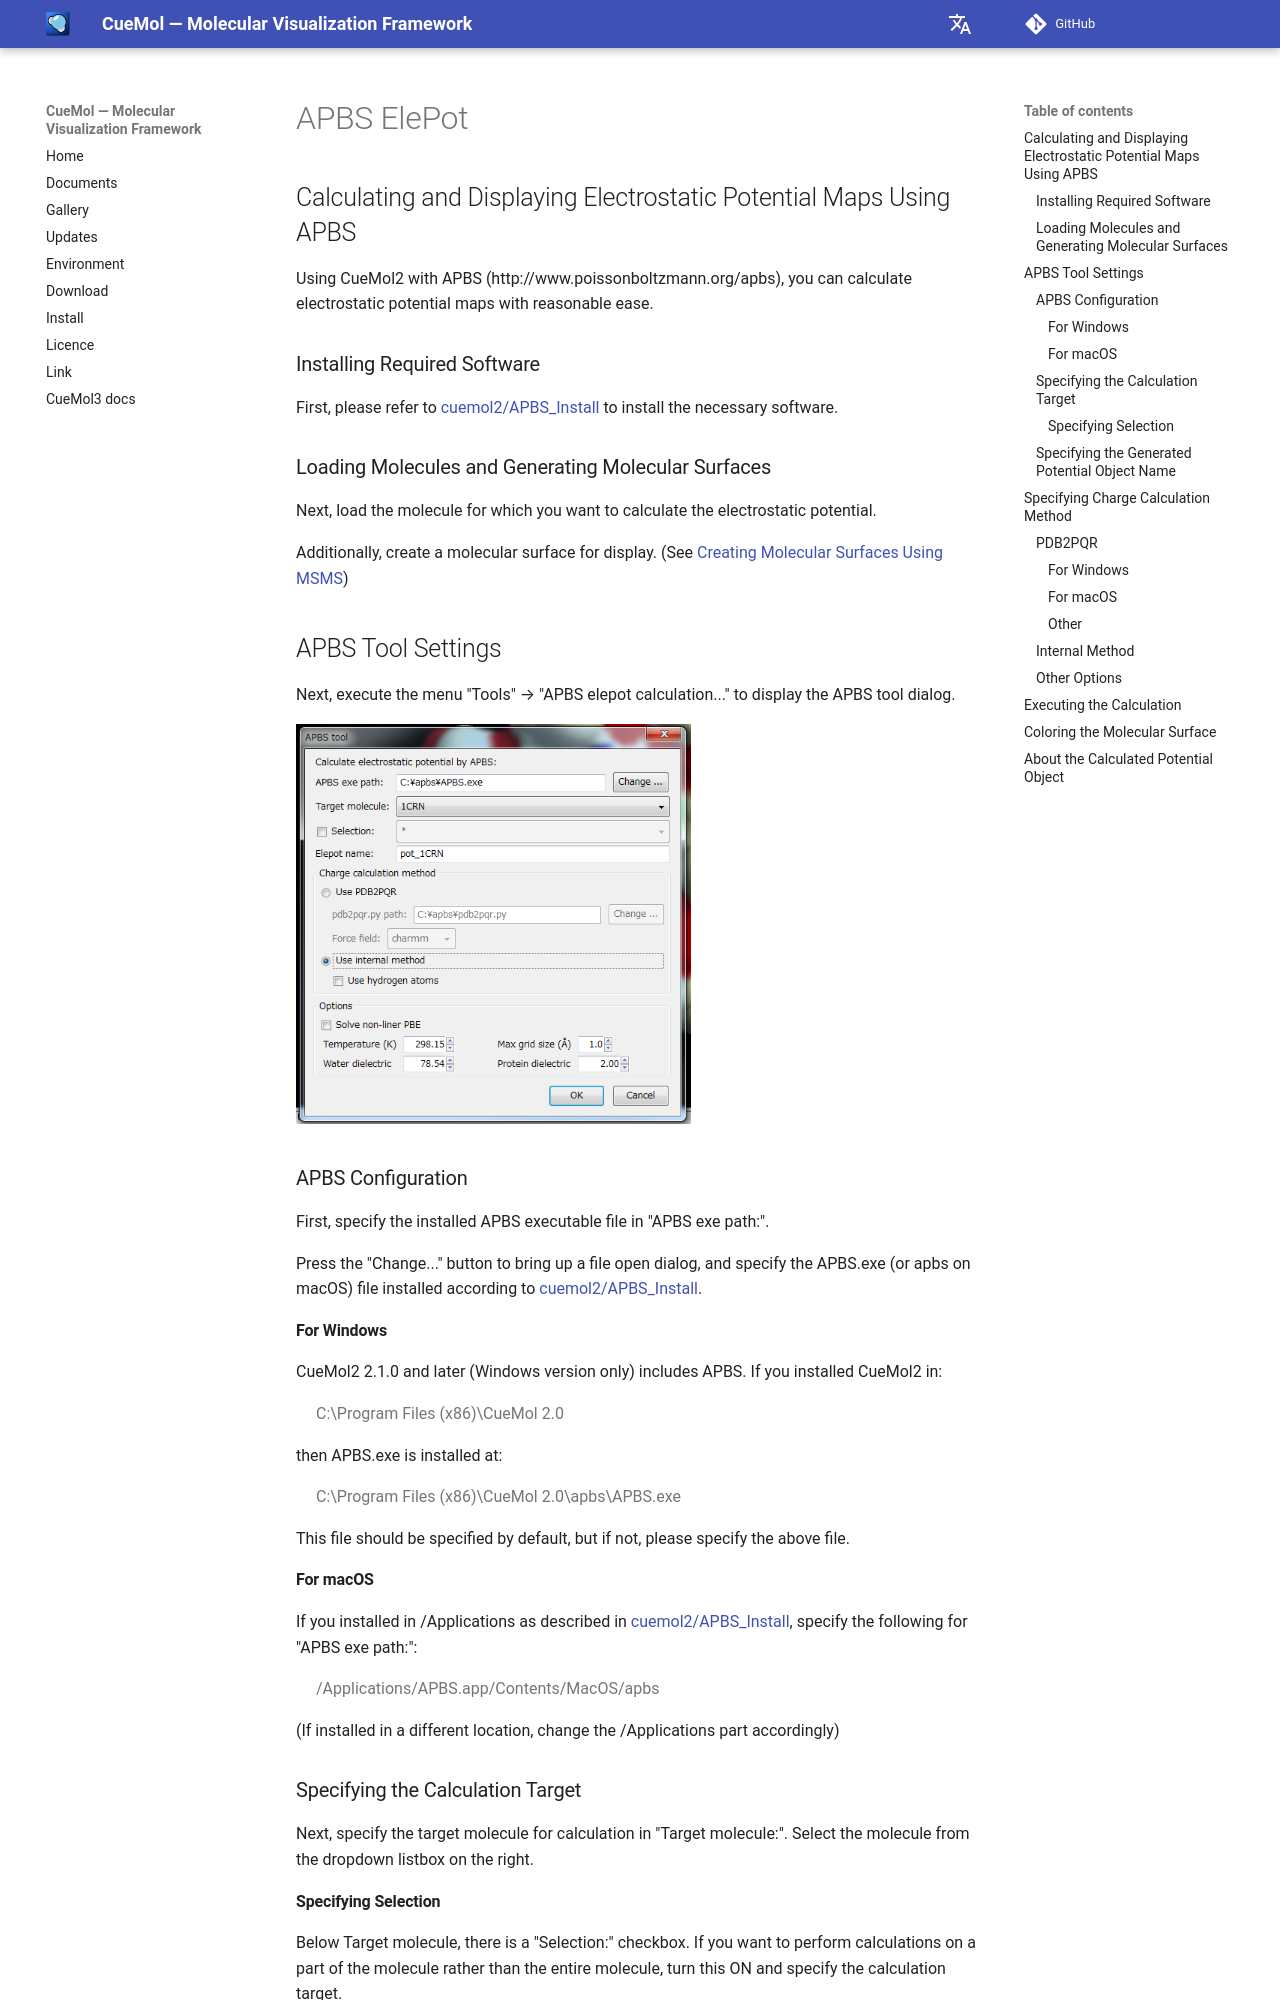

repository: CueMol/cuemol2_docs · page: en/cuemol2/APBS_ElePot/index.html · generator: mkdocs

## Calculating and Displaying Electrostatic Potential Maps Using APBS

Using CueMol2 with APBS (http://www.poissonboltzmann.org/apbs), you can calculate electrostatic potential maps with reasonable ease.

### Installing Required Software
First, please refer to [cuemol2/APBS_Install](../APBS_Install) to install the necessary software.

### Loading Molecules and Generating Molecular Surfaces
Next, load the molecule for which you want to calculate the electrostatic potential.

Additionally, create a molecular surface for display. (See [Creating Molecular Surfaces Using MSMS](../MsmsMolSurface))

## APBS Tool Settings

Next, execute the menu "Tools" → "APBS elepot calculation..." to display the APBS tool dialog.

![apbs_tool_dlg1](../../assets/images/cuemol2/APBS_ElePot/apbs_tool_dlg1.png){ style="zoom: 0.75" .on-glb }

### APBS Configuration

First, specify the installed APBS executable file in "APBS exe path:".

Press the "Change..." button to bring up a file open dialog, and specify the APBS.exe (or apbs on macOS) file installed according to [cuemol2/APBS_Install](../APBS_Install).

#### For Windows
CueMol2 2.1.0 and later (Windows version only) includes APBS. If you installed CueMol2 in:

>C:\Program Files (x86)\CueMol 2.0

then APBS.exe is installed at:

>C:\Program Files (x86)\CueMol 2.0\apbs\APBS.exe

This file should be specified by default, but if not, please specify the above file.

#### For macOS
If you installed in /Applications as described in [cuemol2/APBS_Install](../APBS_Install), specify the following for "APBS exe path:":

> /Applications/APBS.app/Contents/MacOS/apbs

(If installed in a different location, change the /Applications part accordingly)

### Specifying the Calculation Target
Next, specify the target molecule for calculation in "Target molecule:".
Select the molecule from the dropdown listbox on the right.

#### Specifying Selection
Below Target molecule, there is a "Selection:" checkbox.
If you want to perform calculations on a part of the molecule rather than the entire molecule, turn this ON and specify the calculation target.

As with [molecular surface generation](../MsmsMolSurface), it is typical to exclude water molecules and ions from calculations, so specify a selection like "protein".
The 1CRN (crambin) used as an example originally contains only protein molecules in the PDB file, so the default is OK.
